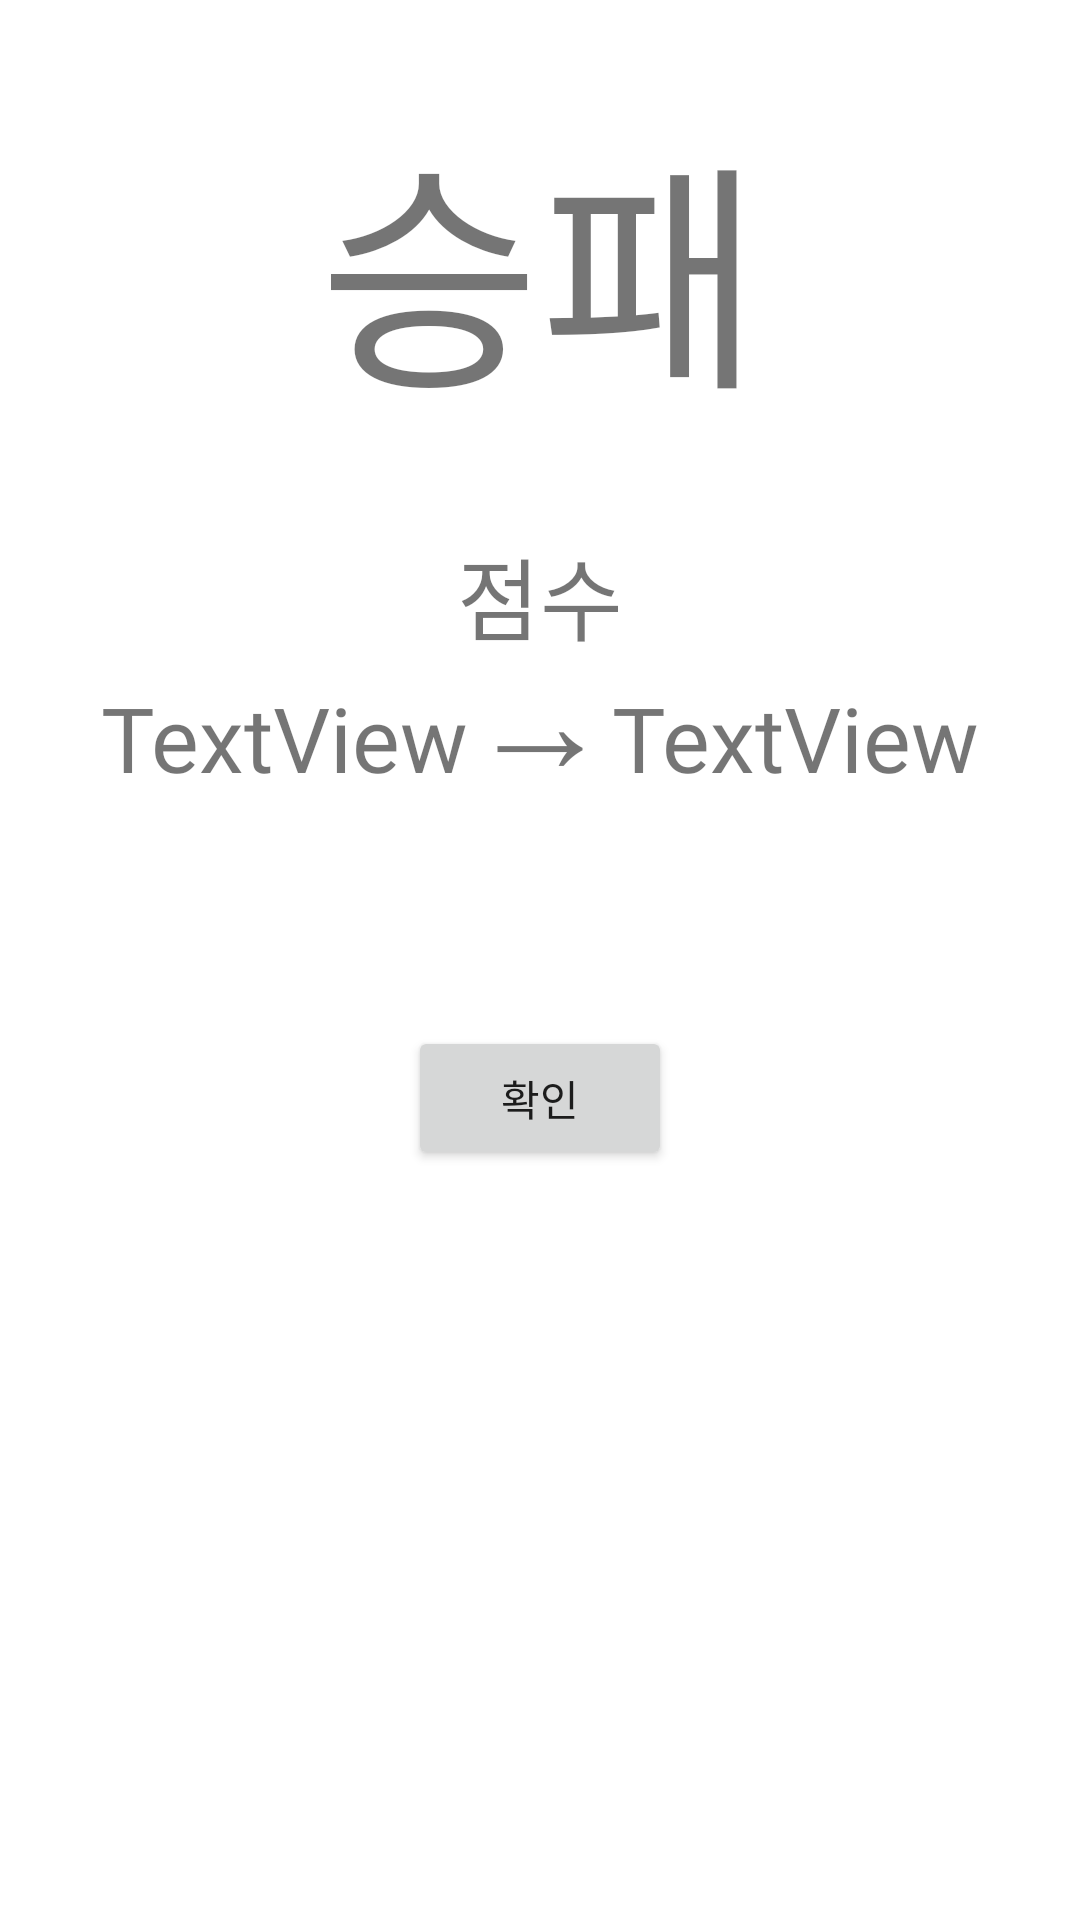

Android layout source for this screen:
<!-- AndroidManifest.xml: application theme Theme.Test -->
<!-- res/layout/game_result_dialog.xml -->
<?xml version="1.0" encoding="utf-8"?>
<androidx.constraintlayout.widget.ConstraintLayout xmlns:android="http://schemas.android.com/apk/res/android"
    xmlns:app="http://schemas.android.com/apk/res-auto"
    xmlns:tools="http://schemas.android.com/tools"
    android:layout_width="match_parent"
    android:layout_height="match_parent">

    <TextView
        android:id="@+id/winOrLose"
        android:layout_width="wrap_content"
        android:layout_height="wrap_content"
        android:fontFamily="@font/font"
        android:padding="30dp"
        android:text="승패"
        android:textAlignment="center"
        android:textSize="80sp"
        app:layout_constraintEnd_toEndOf="parent"
        app:layout_constraintStart_toStartOf="parent"
        app:layout_constraintTop_toTopOf="parent" />

    <TextView
        android:id="@+id/textView2"
        android:layout_width="wrap_content"
        android:layout_height="wrap_content"
        android:fontFamily="@font/font"
        android:text="점수"
        android:textAlignment="center"
        android:textSize="30sp"
        app:layout_constraintEnd_toEndOf="@+id/linearLayout2"
        app:layout_constraintStart_toStartOf="@+id/linearLayout2"
        app:layout_constraintTop_toTopOf="@+id/linearLayout2" />

    <LinearLayout
        android:id="@+id/linearLayout2"
        android:layout_width="wrap_content"
        android:layout_height="wrap_content"
        android:orientation="horizontal"
        android:padding="30dp"
        app:layout_constraintEnd_toEndOf="parent"
        app:layout_constraintStart_toStartOf="parent"
        app:layout_constraintTop_toBottomOf="@+id/winOrLose">

        <TextView
            android:id="@+id/myOldRating"
            android:layout_width="wrap_content"
            android:layout_height="wrap_content"
            android:fontFamily="@font/font"
            android:text="TextView"
            android:textSize="30dp" />

        <TextView
            android:id="@+id/textView4"
            android:layout_width="wrap_content"
            android:layout_height="wrap_content"
            android:text="→"
            android:textSize="48dp" />

        <TextView
            android:id="@+id/myNewRating"
            android:layout_width="wrap_content"
            android:layout_height="wrap_content"
            android:fontFamily="@font/font"
            android:text="TextView"
            android:textSize="30dp" />

    </LinearLayout>

    <Button
        android:id="@+id/okButton"
        android:layout_width="wrap_content"
        android:layout_height="wrap_content"
        android:layout_marginTop="40dp"
        android:text="확인"
        app:layout_constraintEnd_toEndOf="parent"
        app:layout_constraintStart_toStartOf="parent"
        app:layout_constraintTop_toBottomOf="@+id/linearLayout2" />


</androidx.constraintlayout.widget.ConstraintLayout>
<!-- resources referenced by this layout -->
<resources>
  <style name="Theme.Test" parent="Theme.MaterialComponents.DayNight.DarkActionBar">
          
          <item name="colorPrimary">@color/purple_500</item>
          <item name="colorPrimaryVariant">@color/purple_700</item>
          <item name="colorOnPrimary">@color/white</item>
          
          <item name="colorSecondary">@color/teal_200</item>
          <item name="colorSecondaryVariant">@color/teal_700</item>
          <item name="colorOnSecondary">@color/black</item>
          
          <item name="android:statusBarColor" tools:targetApi="l">?attr/colorPrimaryVariant</item>
      </style>
  <!-- not gathered from this repository: default colours our renderer supplied (Android Studio template values) -->
  <color name="purple_500">#FF6200EE</color>
  <color name="purple_700">#FF3700B3</color>
  <color name="teal_200">#FF03DAC5</color>
  <color name="teal_700">#FF018786</color>
  <color name="black">#FF000000</color>
  <color name="white">#FFFFFFFF</color>
</resources>
